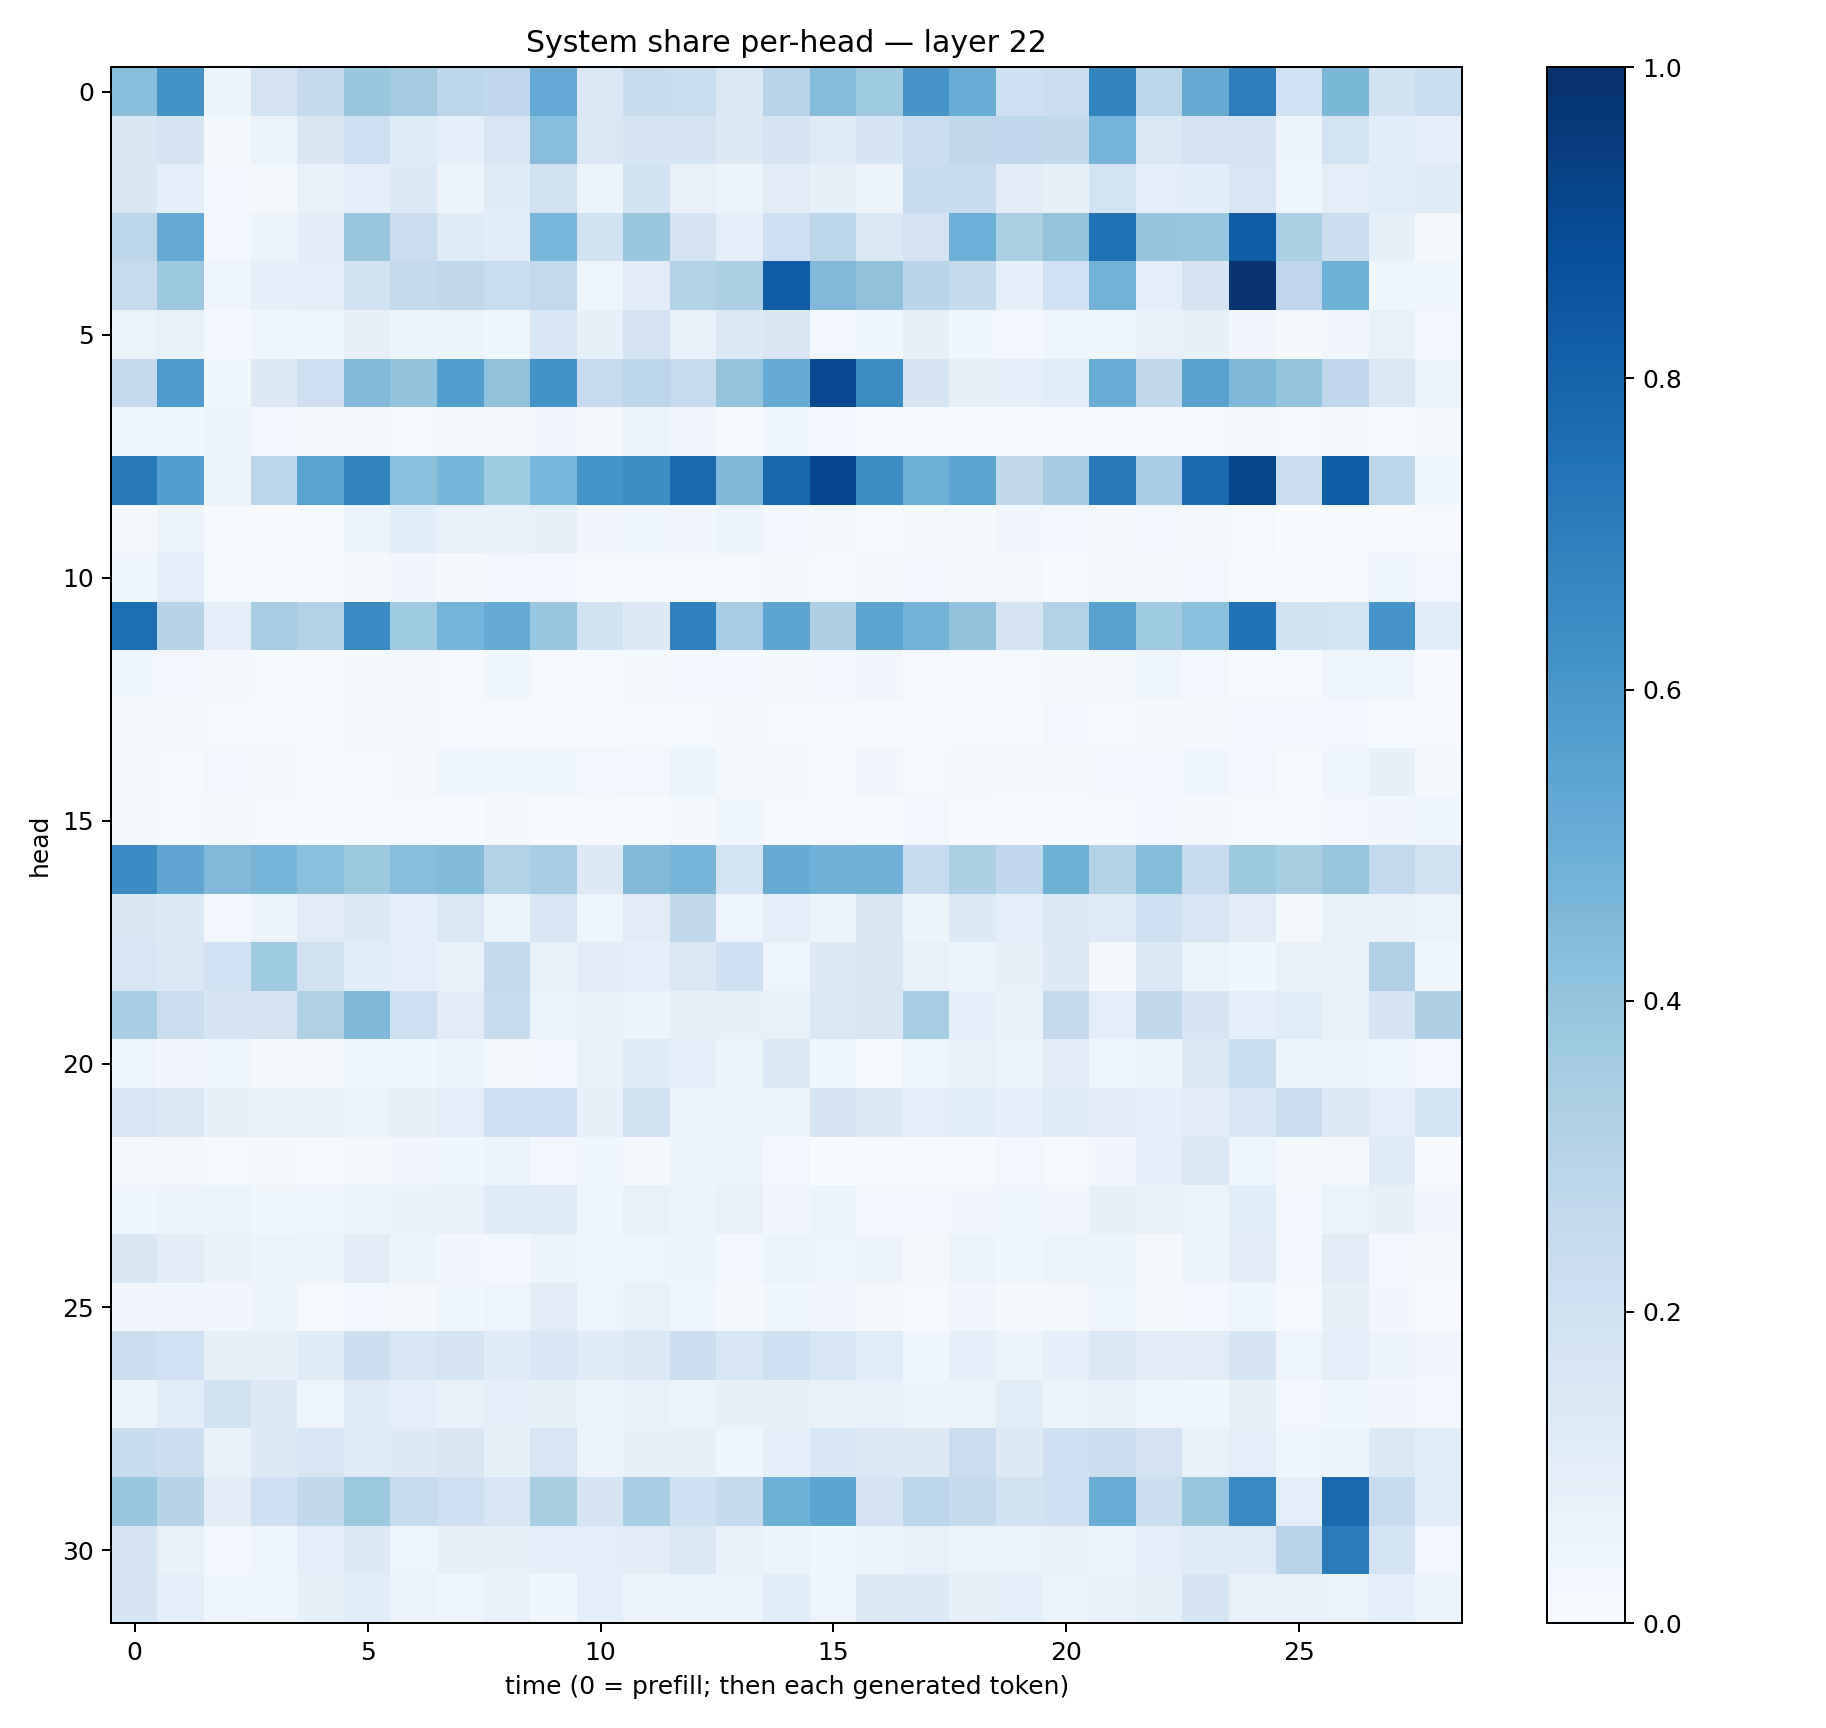

Source data for this figure (header and first rows):
0.42572036, 0.61850893, 0.061895758, 0.18151537, 0.2501205, 0.38751808, 0.35741568, 0.27960745, 0.26889086, 0.52060103, 0.144143, 0.23545368, 0.23245563, 0.1439976, 0.29570794, 0.4344449, 0.3683812, 0.6078841, 0.5047628, 0.20340984, 0.2226401, 0.6774445, 0.28709728, 0.51768154
0.1501, 0.1786, 0.01721, 0.06141, 0.1516, 0.2148, 0.1205, 0.09426, 0.1603, 0.4276, 0.1465, 0.1682, 0.1765, 0.1284, 0.169, 0.1242, 0.1672, 0.2215, 0.2637, 0.267, 0.2656, 0.4754, 0.1466, 0.1798
0.1492, 0.08979, 0.02702, 0.02227, 0.07457, 0.08969, 0.1353, 0.05617, 0.1179, 0.1959, 0.06098, 0.1926, 0.07091, 0.05436, 0.1105, 0.08266, 0.05691, 0.2388, 0.2413, 0.1019, 0.08021, 0.1873, 0.1005, 0.1062
0.2774, 0.512, 0.02682, 0.05108, 0.1053, 0.3831, 0.2194, 0.1214, 0.109, 0.4647, 0.1894, 0.3863, 0.1735, 0.08832, 0.2124, 0.2817, 0.1428, 0.1806, 0.4932, 0.3386, 0.4011, 0.7489, 0.3977, 0.3935
0.2427, 0.3785, 0.05019, 0.0891, 0.09794, 0.1881, 0.2594, 0.2721, 0.2339, 0.2603, 0.04907, 0.1129, 0.3157, 0.3348, 0.8262, 0.4489, 0.4081, 0.2903, 0.2555, 0.09169, 0.2022, 0.4766, 0.09642, 0.1737
0.06475, 0.07172, 0.02846, 0.03941, 0.04053, 0.08111, 0.05858, 0.05993, 0.04629, 0.1552, 0.08562, 0.183, 0.07028, 0.1335, 0.1508, 0.02718, 0.04544, 0.08021, 0.03816, 0.02888, 0.04278, 0.04048, 0.07263, 0.07831
0.2537, 0.5854, 0.0363, 0.128, 0.2137, 0.4475, 0.4035, 0.5668, 0.4083, 0.6204, 0.2478, 0.2817, 0.2434, 0.3987, 0.51, 0.9036, 0.6416, 0.1655, 0.08101, 0.08622, 0.1086, 0.507, 0.2656, 0.5545
0.0446, 0.03577, 0.05967, 0.02835, 0.01899, 0.01998, 0.01498, 0.01708, 0.01785, 0.03313, 0.01915, 0.05368, 0.03318, 0.01255, 0.04021, 0.02862, 0.009263, 0.01537, 0.006977, 0.005626, 0.004143, 0.006992, 0.006646, 0.01118
0.716, 0.5694, 0.0658, 0.283, 0.5507, 0.6818, 0.4167, 0.4681, 0.3664, 0.4631, 0.6169, 0.6373, 0.7791, 0.4514, 0.7874, 0.9081, 0.6399, 0.4893, 0.5423, 0.2728, 0.3585, 0.7114, 0.3478, 0.7696
0.02106, 0.05513, 0.01401, 0.01092, 0.007944, 0.05232, 0.1072, 0.07565, 0.06816, 0.08246, 0.0325, 0.0461, 0.03211, 0.05109, 0.03071, 0.01681, 0.01461, 0.01792, 0.01838, 0.03238, 0.02969, 0.02208, 0.02641, 0.01841
0.04388, 0.09178, 0.01206, 0.01295, 0.007348, 0.02318, 0.03301, 0.0165, 0.02817, 0.02608, 0.01413, 0.01521, 0.01373, 0.007877, 0.02076, 0.01406, 0.01868, 0.02369, 0.01792, 0.01617, 0.007515, 0.02193, 0.01799, 0.02865
0.7614, 0.3037, 0.08904, 0.3462, 0.3104, 0.6496, 0.3684, 0.4744, 0.5104, 0.3855, 0.192, 0.1324, 0.6892, 0.3498, 0.5404, 0.3255, 0.5425, 0.4772, 0.4074, 0.1795, 0.3103, 0.5579, 0.369, 0.4194
0.03579, 0.02563, 0.01867, 0.01482, 0.008124, 0.01698, 0.01969, 0.01189, 0.03776, 0.01474, 0.01527, 0.02236, 0.02384, 0.02669, 0.01679, 0.02365, 0.03278, 0.009405, 0.01106, 0.01471, 0.0221, 0.01663, 0.04968, 0.02733
0.01915, 0.0163, 0.01245, 0.009616, 0.009339, 0.01846, 0.01645, 0.01243, 0.01065, 0.008349, 0.006896, 0.01006, 0.01548, 0.02026, 0.01218, 0.01228, 0.01487, 0.008035, 0.008815, 0.01301, 0.03108, 0.01064, 0.01828, 0.01724
0.01591, 0.0129, 0.02781, 0.02343, 0.01008, 0.01451, 0.01904, 0.0407, 0.03717, 0.03756, 0.02866, 0.03102, 0.06245, 0.01603, 0.01625, 0.01154, 0.03268, 0.01173, 0.0166, 0.01589, 0.0217, 0.02601, 0.0303, 0.04484
0.02294, 0.01241, 0.01629, 0.01155, 0.00499, 0.01277, 0.00937, 0.006685, 0.01828, 0.004881, 0.008524, 0.007477, 0.01949, 0.03601, 0.01164, 0.008374, 0.01356, 0.02854, 0.008422, 0.006928, 0.005825, 0.01088, 0.02772, 0.01691
0.6472, 0.5349, 0.448, 0.4723, 0.4189, 0.3774, 0.426, 0.4401, 0.3146, 0.3456, 0.1252, 0.4428, 0.4683, 0.1842, 0.5115, 0.4832, 0.481, 0.2487, 0.3294, 0.2662, 0.4904, 0.3089, 0.4326, 0.2479
0.1491, 0.1335, 0.02874, 0.05604, 0.1126, 0.1261, 0.09248, 0.1418, 0.05273, 0.1541, 0.04968, 0.1095, 0.2637, 0.05041, 0.0996, 0.05546, 0.152, 0.06045, 0.1352, 0.09647, 0.1467, 0.1235, 0.213, 0.1631
0.1598, 0.1409, 0.1996, 0.3681, 0.1971, 0.109, 0.09432, 0.07715, 0.254, 0.07727, 0.1118, 0.08777, 0.1426, 0.2061, 0.05019, 0.1289, 0.1495, 0.07412, 0.05856, 0.07967, 0.1309, 0.02161, 0.1387, 0.06393
0.3472, 0.22, 0.1647, 0.1734, 0.3236, 0.45, 0.212, 0.1132, 0.2427, 0.06349, 0.07432, 0.05224, 0.08432, 0.08541, 0.07561, 0.1477, 0.1513, 0.3521, 0.09195, 0.06843, 0.2537, 0.09795, 0.2721, 0.1675
0.04862, 0.0327, 0.04645, 0.02151, 0.02206, 0.0386, 0.04002, 0.06015, 0.01981, 0.03113, 0.07243, 0.1188, 0.1007, 0.06074, 0.1338, 0.04221, 0.01426, 0.04962, 0.07346, 0.06195, 0.1017, 0.05076, 0.05712, 0.1378
0.1589, 0.1453, 0.08328, 0.07756, 0.07592, 0.06409, 0.08192, 0.09685, 0.2052, 0.209, 0.07817, 0.1879, 0.0603, 0.06402, 0.05848, 0.1662, 0.1349, 0.09825, 0.1081, 0.08933, 0.1225, 0.1113, 0.09257, 0.1111
0.01892, 0.02043, 0.008299, 0.0179, 0.0136, 0.02145, 0.0319, 0.041, 0.06076, 0.02406, 0.04535, 0.01791, 0.06152, 0.06504, 0.02547, 0.003275, 0.007646, 0.004035, 0.004977, 0.02411, 0.01393, 0.03176, 0.08721, 0.1416
0.04433, 0.05818, 0.05373, 0.03842, 0.04149, 0.05237, 0.06653, 0.06668, 0.1204, 0.1174, 0.04564, 0.07221, 0.05355, 0.07079, 0.03437, 0.0517, 0.02383, 0.03014, 0.03502, 0.04397, 0.03453, 0.07963, 0.07545, 0.0635
0.1486, 0.1107, 0.06852, 0.05566, 0.05667, 0.1109, 0.05448, 0.03226, 0.0239, 0.05528, 0.04112, 0.04796, 0.0542, 0.03039, 0.06105, 0.04873, 0.05774, 0.02031, 0.05145, 0.04379, 0.05968, 0.05483, 0.02037, 0.05734
0.03131, 0.03204, 0.0349, 0.05761, 0.01085, 0.0277, 0.02149, 0.03675, 0.04782, 0.1107, 0.04833, 0.07286, 0.04043, 0.02101, 0.03728, 0.0314, 0.01713, 0.008613, 0.03186, 0.01752, 0.01675, 0.04986, 0.0215, 0.0282
0.2249, 0.2001, 0.08395, 0.07994, 0.1188, 0.2175, 0.1572, 0.172, 0.1193, 0.153, 0.1182, 0.1424, 0.2186, 0.1573, 0.2043, 0.1584, 0.1143, 0.04016, 0.09284, 0.05689, 0.09361, 0.1394, 0.1047, 0.1131
0.0616, 0.1143, 0.1879, 0.1272, 0.05072, 0.1187, 0.09532, 0.07414, 0.08662, 0.0838, 0.06336, 0.07702, 0.06132, 0.08155, 0.07939, 0.07787, 0.07128, 0.05517, 0.06569, 0.1146, 0.05835, 0.06843, 0.04932, 0.03543
0.2408, 0.2165, 0.06985, 0.132, 0.158, 0.1175, 0.1253, 0.151, 0.08352, 0.1617, 0.0588, 0.07827, 0.07993, 0.04279, 0.09829, 0.1526, 0.1471, 0.1274, 0.23, 0.1311, 0.21, 0.2218, 0.1802, 0.07088
0.3913, 0.3012, 0.1019, 0.2067, 0.2648, 0.3751, 0.248, 0.2132, 0.1608, 0.3399, 0.1708, 0.3442, 0.2079, 0.2562, 0.489, 0.5402, 0.1816, 0.2817, 0.2539, 0.1908, 0.2084, 0.5053, 0.2188, 0.3916
0.1718, 0.07459, 0.02808, 0.04211, 0.09741, 0.1321, 0.04769, 0.07961, 0.08338, 0.1011, 0.09896, 0.112, 0.1445, 0.06962, 0.05523, 0.03807, 0.06116, 0.07429, 0.06434, 0.06481, 0.06745, 0.05291, 0.09661, 0.1205
0.1656, 0.09424, 0.03972, 0.05057, 0.08218, 0.1077, 0.05824, 0.04299, 0.07753, 0.03666, 0.09483, 0.05575, 0.05286, 0.05236, 0.1073, 0.04226, 0.1297, 0.1345, 0.07989, 0.09194, 0.05389, 0.06817, 0.08399, 0.1705
